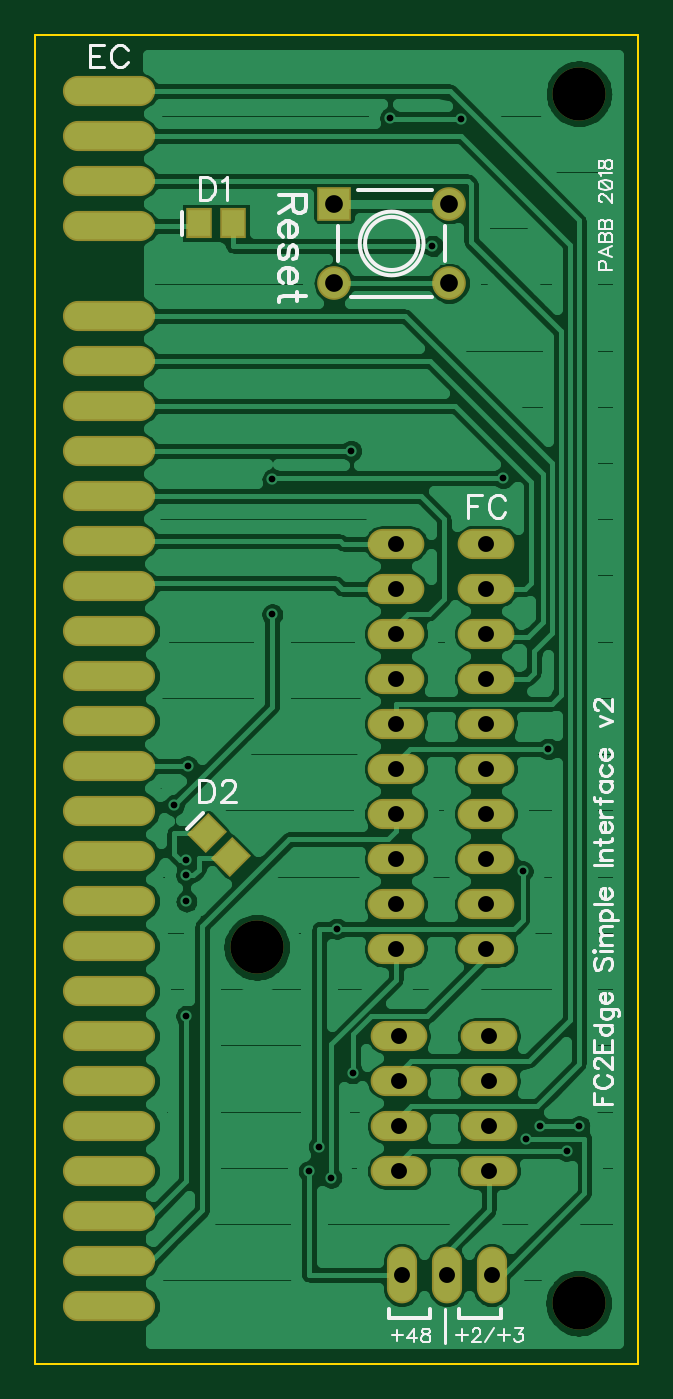
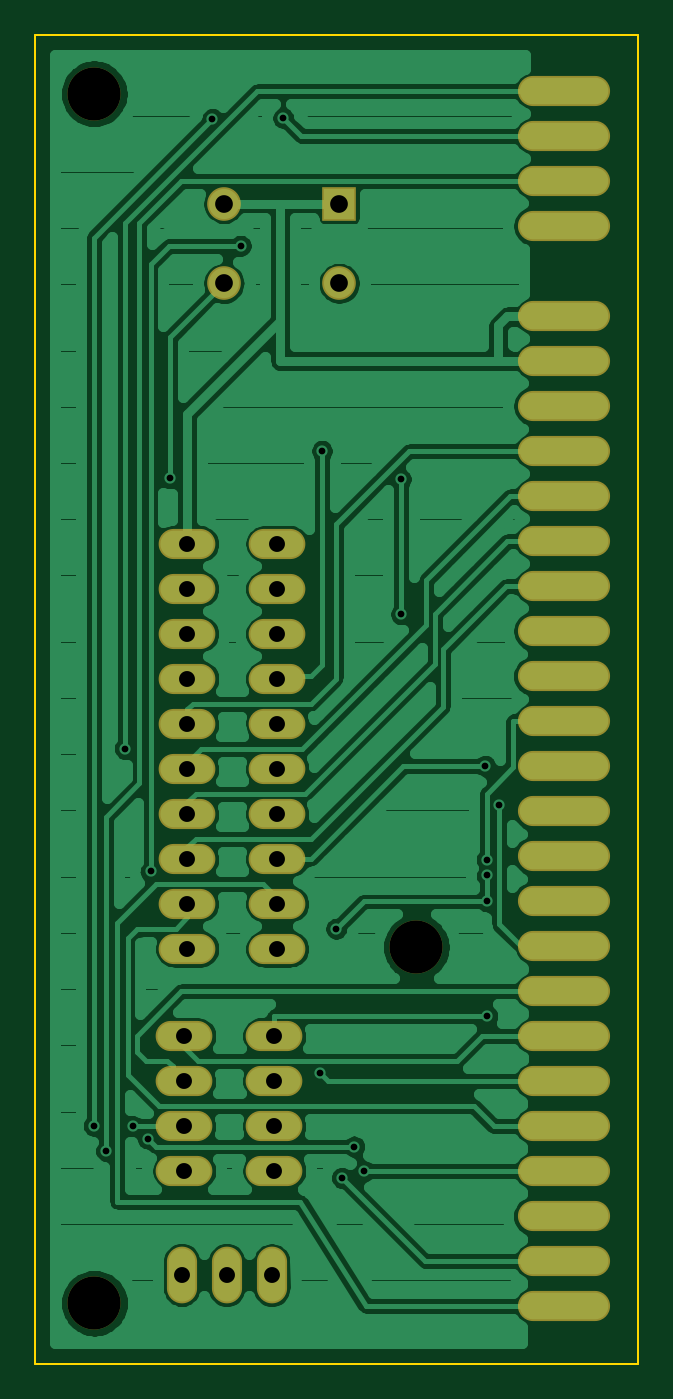
Circuit board: 9 layer files. Board 34.0 x 75.0 mm.
- outline: BoardOutline.gbr (288 bytes)
- bottom_copper: Bottom.gbr (49918 bytes)
- bottom_mask: BottomMask.gbr (1513 bytes)
- paste: BottomPaste.gbr (577 bytes)
- drill: Through.drl (1207 bytes)
- top_copper: Top.gbr (56578 bytes)
- top_mask: TopMask.gbr (1774 bytes)
- paste: TopPaste.gbr (838 bytes)
- top_silk: TopSilk.gbr (12685 bytes)

=== outline: BoardOutline.gbr ===
G04 DipTrace 3.2.0.1*
G04 BoardOutline.gbr*
%MOIN*%
G04 #@! TF.FileFunction,Profile*
G04 #@! TF.Part,Single*
%ADD11C,0.005512*%
%FSLAX26Y26*%
G04*
G70*
G90*
G75*
G01*
G04 BoardOutline*
%LPD*%
X393701Y3346457D2*
D11*
X1732283D1*
Y393701D1*
X393701D1*
Y3346457D1*
M02*

=== bottom_copper: Bottom.gbr (49918 bytes, source omitted) ===
=== bottom_mask: BottomMask.gbr ===
G04 DipTrace 3.2.0.1*
G04 BottomMask.gbr*
%MOIN*%
G04 #@! TF.FileFunction,Soldermask,Bot*
G04 #@! TF.Part,Single*
%AMOUTLINE4*
4,1,4,
-0.037402,-0.037402,
-0.037402,0.037402,
0.037402,0.037402,
0.037402,-0.037402,
-0.037402,-0.037402,
0*%
%ADD22C,0.11811*%
%ADD28C,0.074803*%
%ADD30O,0.066929X0.125984*%
%ADD32O,0.125984X0.066929*%
%ADD34O,0.204724X0.066929*%
%ADD46OUTLINE4*%
%FSLAX26Y26*%
G04*
G70*
G90*
G75*
G01*
G04 BotMask*
%LPD*%
D34*
X557228Y521478D3*
Y621478D3*
Y721478D3*
Y821478D3*
Y921478D3*
Y1021478D3*
Y1121478D3*
Y1221478D3*
Y1321478D3*
Y1421478D3*
Y1521478D3*
Y1621478D3*
Y1721478D3*
Y1821478D3*
Y1921478D3*
Y2021478D3*
Y2121478D3*
Y2221478D3*
Y2321478D3*
Y2421478D3*
Y2521478D3*
Y2621478D3*
Y2721478D3*
Y2921478D3*
Y3021478D3*
Y3121478D3*
Y3221478D3*
D22*
X1601047Y528003D3*
X885827Y1318898D3*
X1601684Y3215559D3*
D32*
X1194840Y1815367D3*
D30*
X1407318Y590496D3*
X1307328D3*
X1207339D3*
D32*
X1401408Y1121815D3*
X1201388D3*
X1401408Y1021804D3*
X1201388D3*
X1401408Y921794D3*
X1201388D3*
X1401408Y821783D3*
X1201388D3*
X1194801Y1315252D3*
X1394819Y2215346D3*
X1194799D3*
X1394819Y2115336D3*
X1194799D3*
X1394819Y2015325D3*
X1194799D3*
X1394819Y1915315D3*
X1194799D3*
X1394819Y1815304D3*
Y1715294D3*
X1194799D3*
X1394819Y1615283D3*
X1194799D3*
X1394819Y1515273D3*
X1194799D3*
X1394819Y1415262D3*
X1194799D3*
X1394819Y1315252D3*
D46*
X1057354Y2971496D3*
D28*
Y2794331D3*
X1313260D3*
Y2971496D3*
M02*

=== paste: BottomPaste.gbr ===
G04 DipTrace 3.2.0.1*
G04 BottomPaste.gbr*
%MOIN*%
G04 #@! TF.FileFunction,Paste,Bot*
G04 #@! TF.Part,Single*
%ADD35O,0.188976X0.051181*%
%FSLAX26Y26*%
G04*
G70*
G90*
G75*
G01*
G04 BotPaste*
%LPD*%
D35*
X557228Y521478D3*
Y621478D3*
Y721478D3*
Y821478D3*
Y921478D3*
Y1021478D3*
Y1121478D3*
Y1221478D3*
Y1321478D3*
Y1421478D3*
Y1521478D3*
Y1621478D3*
Y1721478D3*
Y1821478D3*
Y1921478D3*
Y2021478D3*
Y2121478D3*
Y2221478D3*
Y2321478D3*
Y2421478D3*
Y2521478D3*
Y2621478D3*
Y2721478D3*
Y2921478D3*
Y3021478D3*
Y3121478D3*
Y3221478D3*
M02*

=== drill: Through.drl (1207 bytes, source withheld) ===
=== top_copper: Top.gbr (56578 bytes, source omitted) ===
=== top_mask: TopMask.gbr (1774 bytes, source withheld) ===
=== paste: TopPaste.gbr (838 bytes, source withheld) ===
=== top_silk: TopSilk.gbr (12685 bytes, source omitted) ===
